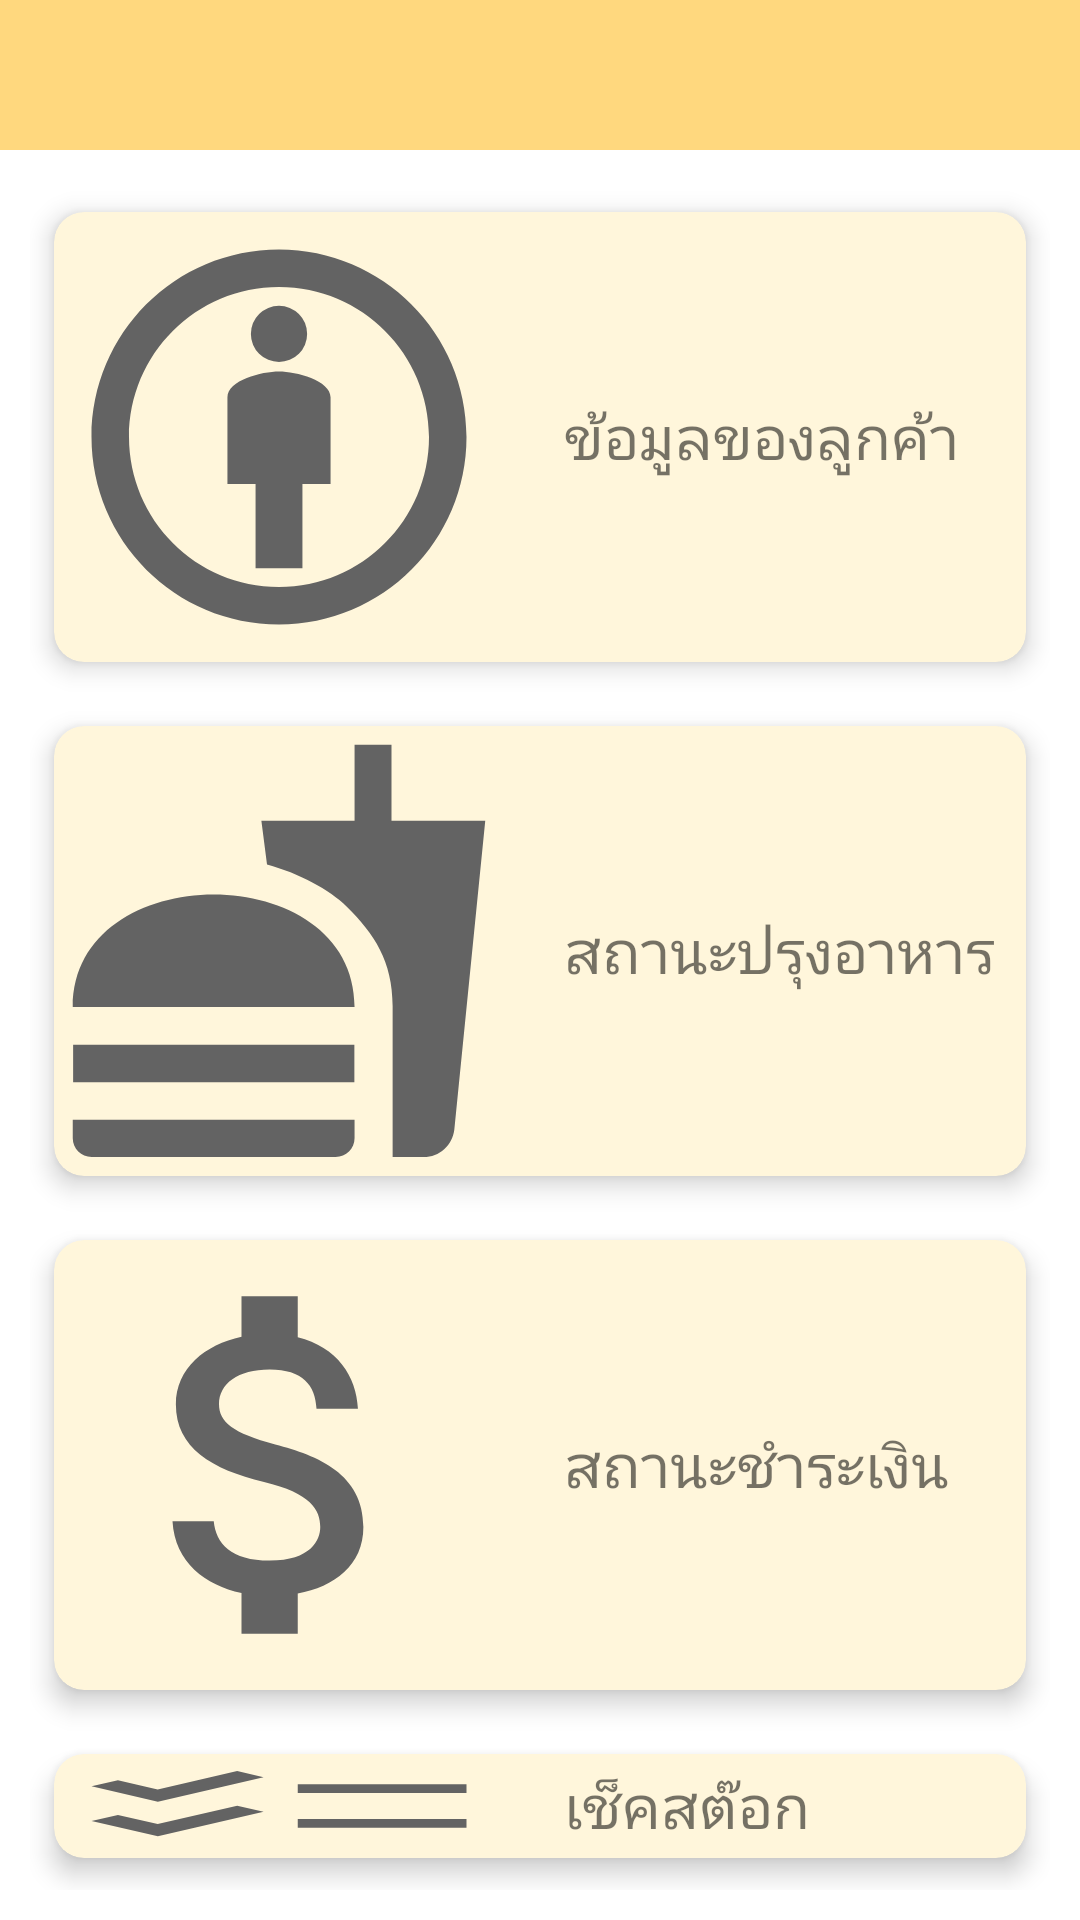

Android layout source for this screen:
<!-- AndroidManifest.xml: application theme Theme.AdminShabu -->
<!-- res/layout/activity_main.xml -->
<?xml version="1.0" encoding="utf-8"?>
<LinearLayout xmlns:android="http://schemas.android.com/apk/res/android"
    xmlns:app="http://schemas.android.com/apk/res-auto"
    xmlns:tools="http://schemas.android.com/tools"
    android:layout_width="match_parent"
    android:layout_height="match_parent"
    android:orientation="vertical"
    tools:context=".activites.MainActivity">

    <RelativeLayout
        android:layout_width="match_parent"
        android:layout_height="50dp"
        android:background="#FFD87E">
        <ImageButton
            android:id="@+id/btnAdminProfile"
            android:layout_width="30dp"
            android:layout_height="30dp"
            android:layout_marginRight="10dp"
            android:layout_alignParentRight="true"
            android:layout_centerVertical="true"
            android:background="@drawable/ic_person"/>
    </RelativeLayout>

    <LinearLayout
        android:layout_width="match_parent"
        android:layout_height="match_parent"
        android:orientation="vertical"
        android:padding="10dp">
        <androidx.cardview.widget.CardView
            android:id="@+id/cardView"
            android:layout_width="match_parent"
            android:layout_height="wrap_content"
            android:layout_gravity="center_horizontal"
            app:cardBackgroundColor="#FFF6DB"
            app:cardCornerRadius="10dp"
            app:cardElevation="5dp"
            app:cardUseCompatPadding="true">

            <RelativeLayout
                android:layout_width="wrap_content"
                android:layout_height="wrap_content"
                android:id="@+id/btn_cus">

                <ImageView
                    android:id="@+id/imageCus"
                    android:layout_width="150dp"
                    android:layout_height="150dp"
                    android:background="@drawable/ic_attribution"
                    android:padding="10dp" />

                <TextView

                    android:id="@+id/NameCus"
                    android:layout_width="match_parent"
                    android:layout_height="wrap_content"
                    android:layout_centerVertical="true"
                    android:layout_marginLeft="20dp"
                    android:layout_toRightOf="@+id/imageCus"
                    android:text="ข้อมูลของลูกค้า"
                    android:textSize="20sp" />

            </RelativeLayout>
        </androidx.cardview.widget.CardView>
        <androidx.cardview.widget.CardView
            android:id="@+id/cardView2"
            android:layout_width="match_parent"
            android:layout_height="wrap_content"
            android:layout_gravity="center_horizontal"
            app:cardBackgroundColor="#FFF6DB"
            app:cardCornerRadius="10dp"
            app:cardElevation="5dp"

            app:cardUseCompatPadding="true">

            <RelativeLayout
                android:layout_width="wrap_content"
                android:layout_height="wrap_content"
                android:id="@+id/btn_statusfood"
                >

                <ImageView
                    android:id="@+id/imageFood"
                    android:layout_width="150dp"
                    android:layout_height="150dp"
                    android:background="@drawable/ic_fastfood"
                    android:padding="10dp" />

                <TextView
                    android:id="@+id/NameFood"
                    android:layout_width="match_parent"
                    android:layout_height="wrap_content"
                    android:layout_centerVertical="true"
                    android:layout_marginLeft="20dp"
                    android:layout_toRightOf="@+id/imageFood"
                    android:text="สถานะปรุงอาหาร"
                    android:textSize="20sp" />

            </RelativeLayout>
        </androidx.cardview.widget.CardView>
        <androidx.cardview.widget.CardView
            android:id="@+id/cardView3"
            android:layout_width="match_parent"
            android:layout_height="wrap_content"
            android:layout_gravity="center_horizontal"
            app:cardBackgroundColor="#FFF6DB"
            app:cardCornerRadius="10dp"
            app:cardElevation="5dp"
            app:cardUseCompatPadding="true">

            <RelativeLayout
                android:layout_width="wrap_content"
                android:layout_height="wrap_content"
                android:id="@+id/btn_statuspayment"
                >

                <ImageView
                    android:id="@+id/imagePayment"
                    android:layout_width="150dp"
                    android:layout_height="150dp"
                    android:background="@drawable/ic_attach_money"
                    android:padding="10dp" />

                <TextView
                    android:id="@+id/NamePayment"
                    android:layout_width="match_parent"
                    android:layout_height="wrap_content"
                    android:layout_centerVertical="true"
                    android:layout_marginLeft="20dp"
                    android:layout_toRightOf="@+id/imagePayment"
                    android:text="สถานะชำระเงิน"
                    android:textSize="20sp" />

            </RelativeLayout>
        </androidx.cardview.widget.CardView>
        <androidx.cardview.widget.CardView
            android:id="@+id/cardView4"
            android:layout_width="match_parent"
            android:layout_height="wrap_content"
            android:layout_gravity="center_horizontal"
            app:cardBackgroundColor="#FFF6DB"
            app:cardCornerRadius="10dp"
            app:cardElevation="5dp"
            app:cardUseCompatPadding="true">

            <RelativeLayout
                android:layout_width="wrap_content"
                android:layout_height="wrap_content"
                android:id="@+id/btn_stock"
                >

                <ImageView
                    android:id="@+id/imageStock"
                    android:layout_width="150dp"
                    android:layout_height="150dp"
                    android:background="@drawable/ic_checklist"
                    android:padding="10dp" />

                <TextView
                    android:id="@+id/NameStock"
                    android:layout_width="match_parent"
                    android:layout_height="wrap_content"
                    android:layout_centerVertical="true"
                    android:layout_marginLeft="20dp"
                    android:layout_toRightOf="@+id/imageStock"
                    android:text="เช็คสต๊อก"
                    android:textSize="20sp" />

            </RelativeLayout>
        </androidx.cardview.widget.CardView>
    </LinearLayout>

</LinearLayout>
<!-- resources referenced by this layout -->
<resources>
  <!-- drawable ic_attach_money (drawable) -->
  <vector android:height="24dp" android:tint="#636363"
      android:viewportHeight="24" android:viewportWidth="24"
      android:width="24dp" xmlns:android="http://schemas.android.com/apk/res/android">
      <path android:fillColor="@android:color/white" android:pathData="M11.8,10.9c-2.27,-0.59 -3,-1.2 -3,-2.15 0,-1.09 1.01,-1.85 2.7,-1.85 1.78,0 2.44,0.85 2.5,2.1h2.21c-0.07,-1.72 -1.12,-3.3 -3.21,-3.81V3h-3v2.16c-1.94,0.42 -3.5,1.68 -3.5,3.61 0,2.31 1.91,3.46 4.7,4.13 2.5,0.6 3,1.48 3,2.41 0,0.69 -0.49,1.79 -2.7,1.79 -2.06,0 -2.87,-0.92 -2.98,-2.1h-2.2c0.12,2.19 1.76,3.42 3.68,3.83V21h3v-2.15c1.95,-0.37 3.5,-1.5 3.5,-3.55 0,-2.84 -2.43,-3.81 -4.7,-4.4z"/>
  </vector>
  <!-- drawable ic_attribution (drawable) -->
  <vector android:height="24dp" android:tint="#636363"
      android:viewportHeight="24" android:viewportWidth="24"
      android:width="24dp" xmlns:android="http://schemas.android.com/apk/res/android">
      <path android:fillColor="@android:color/white" android:pathData="M12,8.5c-0.91,0 -2.75,0.46 -2.75,1.38v4.62h1.5V19h2.5v-4.5h1.5V9.88C14.75,8.97 12.91,8.5 12,8.5z"/>
      <path android:fillColor="@android:color/white" android:pathData="M12,2C6.47,2 2,6.47 2,12s4.47,10 10,10s10,-4.48 10,-10S17.52,2 12,2zM12,20c-4.42,0 -8,-3.58 -8,-8s3.58,-8 8,-8s8,3.58 8,8S16.42,20 12,20z"/>
      <path android:fillColor="@android:color/white" android:pathData="M12,6.5m-1.5,0a1.5,1.5 0,1 1,3 0a1.5,1.5 0,1 1,-3 0"/>
  </vector>
  <!-- drawable ic_checklist (drawable) -->
  <vector android:height="24dp" android:tint="#636363"
      android:viewportHeight="24" android:viewportWidth="24"
      android:width="24dp" xmlns:android="http://schemas.android.com/apk/res/android">
      <path android:fillColor="@android:color/white" android:pathData="M22,7h-9v2h9V7zM22,15h-9v2h9V15zM5.54,11L2,7.46l1.41,-1.41l2.12,2.12l4.24,-4.24l1.41,1.41L5.54,11zM5.54,19L2,15.46l1.41,-1.41l2.12,2.12l4.24,-4.24l1.41,1.41L5.54,19z"/>
  </vector>
  <!-- drawable ic_fastfood (drawable) -->
  <vector android:height="24dp" android:tint="#636363"
      android:viewportHeight="24" android:viewportWidth="24"
      android:width="24dp" xmlns:android="http://schemas.android.com/apk/res/android">
      <path android:fillColor="@android:color/white" android:pathData="M18.06,22.99h1.66c0.84,0 1.53,-0.64 1.63,-1.46L23,5.05h-5L18,1h-1.97v4.05h-4.97l0.3,2.34c1.71,0.47 3.31,1.32 4.27,2.26 1.44,1.42 2.43,2.89 2.43,5.29v8.05zM1,21.99L1,21h15.03v0.99c0,0.55 -0.45,1 -1.01,1L2.01,22.99c-0.56,0 -1.01,-0.45 -1.01,-1zM16.03,14.99c0,-8 -15.03,-8 -15.03,0h15.03zM1.02,17h15v2h-15z"/>
  </vector>
  <style name="Theme.AdminShabu" parent="Theme.MaterialComponents.DayNight.DarkActionBar">
          
          <item name="colorPrimary">@color/purple_500</item>
          <item name="colorPrimaryVariant">@color/purple_700</item>
          <item name="colorOnPrimary">@color/white</item>
          
          <item name="colorSecondary">@color/teal_200</item>
          <item name="colorSecondaryVariant">@color/teal_700</item>
          <item name="colorOnSecondary">@color/black</item>
          
          <item name="android:statusBarColor" tools:targetApi="l">?attr/colorPrimaryVariant</item>
          
      </style>
  <!-- not gathered from this repository: default colours our renderer supplied (Android Studio template values) -->
  <color name="purple_500">#FF6200EE</color>
  <color name="purple_700">#FF3700B3</color>
  <color name="teal_200">#FF03DAC5</color>
  <color name="teal_700">#FF018786</color>
  <color name="black">#FF000000</color>
  <color name="white">#FFFFFFFF</color>
</resources>
